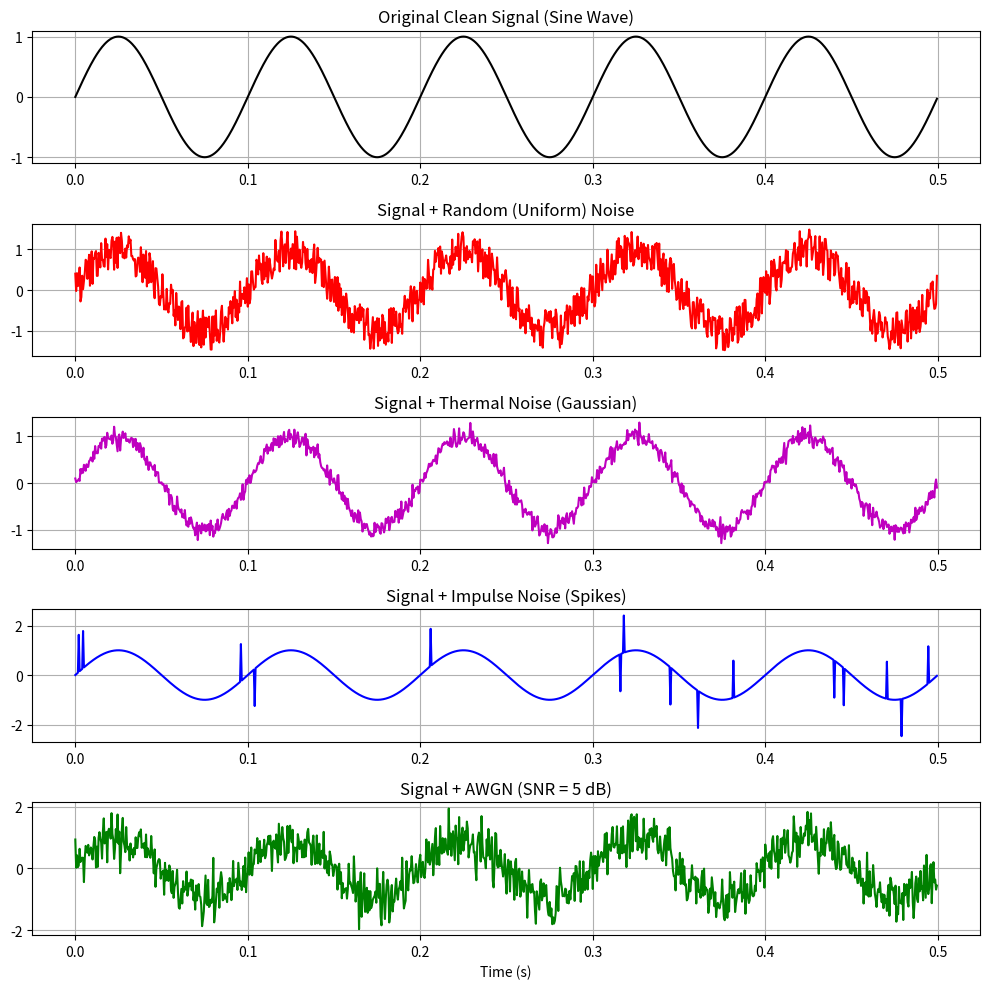

Here is the Python script that generated this plot:
import numpy as np
import matplotlib.pyplot as plt

# Signal Parameters
fs = 2000                     # Sampling frequency
t = np.arange(0, 0.5, 1/fs)   # Time vector
f_sig = 10                    # Signal frequency (10 Hz)
signal = np.sin(2*np.pi*f_sig*t)   # Clean sine wave
N = len(t)

# -------------------------------
# 1. Random Noise (Uniform)
noise_random = 0.5 * (2 * np.random.rand(N) - 1)
sig_random = signal + noise_random

# -------------------------------
# 2. Thermal Noise (Gaussian)
thermal_std = 0.1
noise_thermal = thermal_std * np.random.randn(N)
sig_thermal = signal + noise_thermal

# -------------------------------
# 3. Impulse Noise (Spikes)
noise_impulse = np.zeros(N)
spike_locations = np.random.choice(N, 15, replace=False)
noise_impulse[spike_locations] = 1.5 * np.sign(np.random.randn(15))
sig_impulse = signal + noise_impulse

# ---------------------------------
# 4. AWGN (Manual implementation)
snr_db = 5

# Signal power
signal_power = np.mean(signal**2)

# Convert SNR from dB to linear
snr_linear = 10**(snr_db/10)

# Noise power
noise_power = signal_power / snr_linear

# Generate noise
noise_awgn = np.sqrt(noise_power) * np.random.randn(N)
sig_awgn = signal + noise_awgn

# -------------------------------
# Visualization
plt.figure(figsize=(10, 10))

# Original Signal
plt.subplot(5,1,1)
plt.plot(t, signal, 'k')
plt.title("Original Clean Signal (Sine Wave)")
plt.grid()

# Random Noise
plt.subplot(5,1,2)
plt.plot(t, sig_random, 'r')
plt.title("Signal + Random (Uniform) Noise")
plt.grid()

# Thermal Noise
plt.subplot(5,1,3)
plt.plot(t, sig_thermal, 'm')
plt.title("Signal + Thermal Noise (Gaussian)")
plt.grid()

# Impulse Noise
plt.subplot(5,1,4)
plt.plot(t, sig_impulse, 'b')
plt.title("Signal + Impulse Noise (Spikes)")
plt.grid()

# AWGN
plt.subplot(5,1,5)
plt.plot(t, sig_awgn, 'g')
plt.title(f"Signal + AWGN (SNR = {snr_db} dB)")
plt.xlabel("Time (s)")
plt.grid()

plt.tight_layout()
plt.show()
